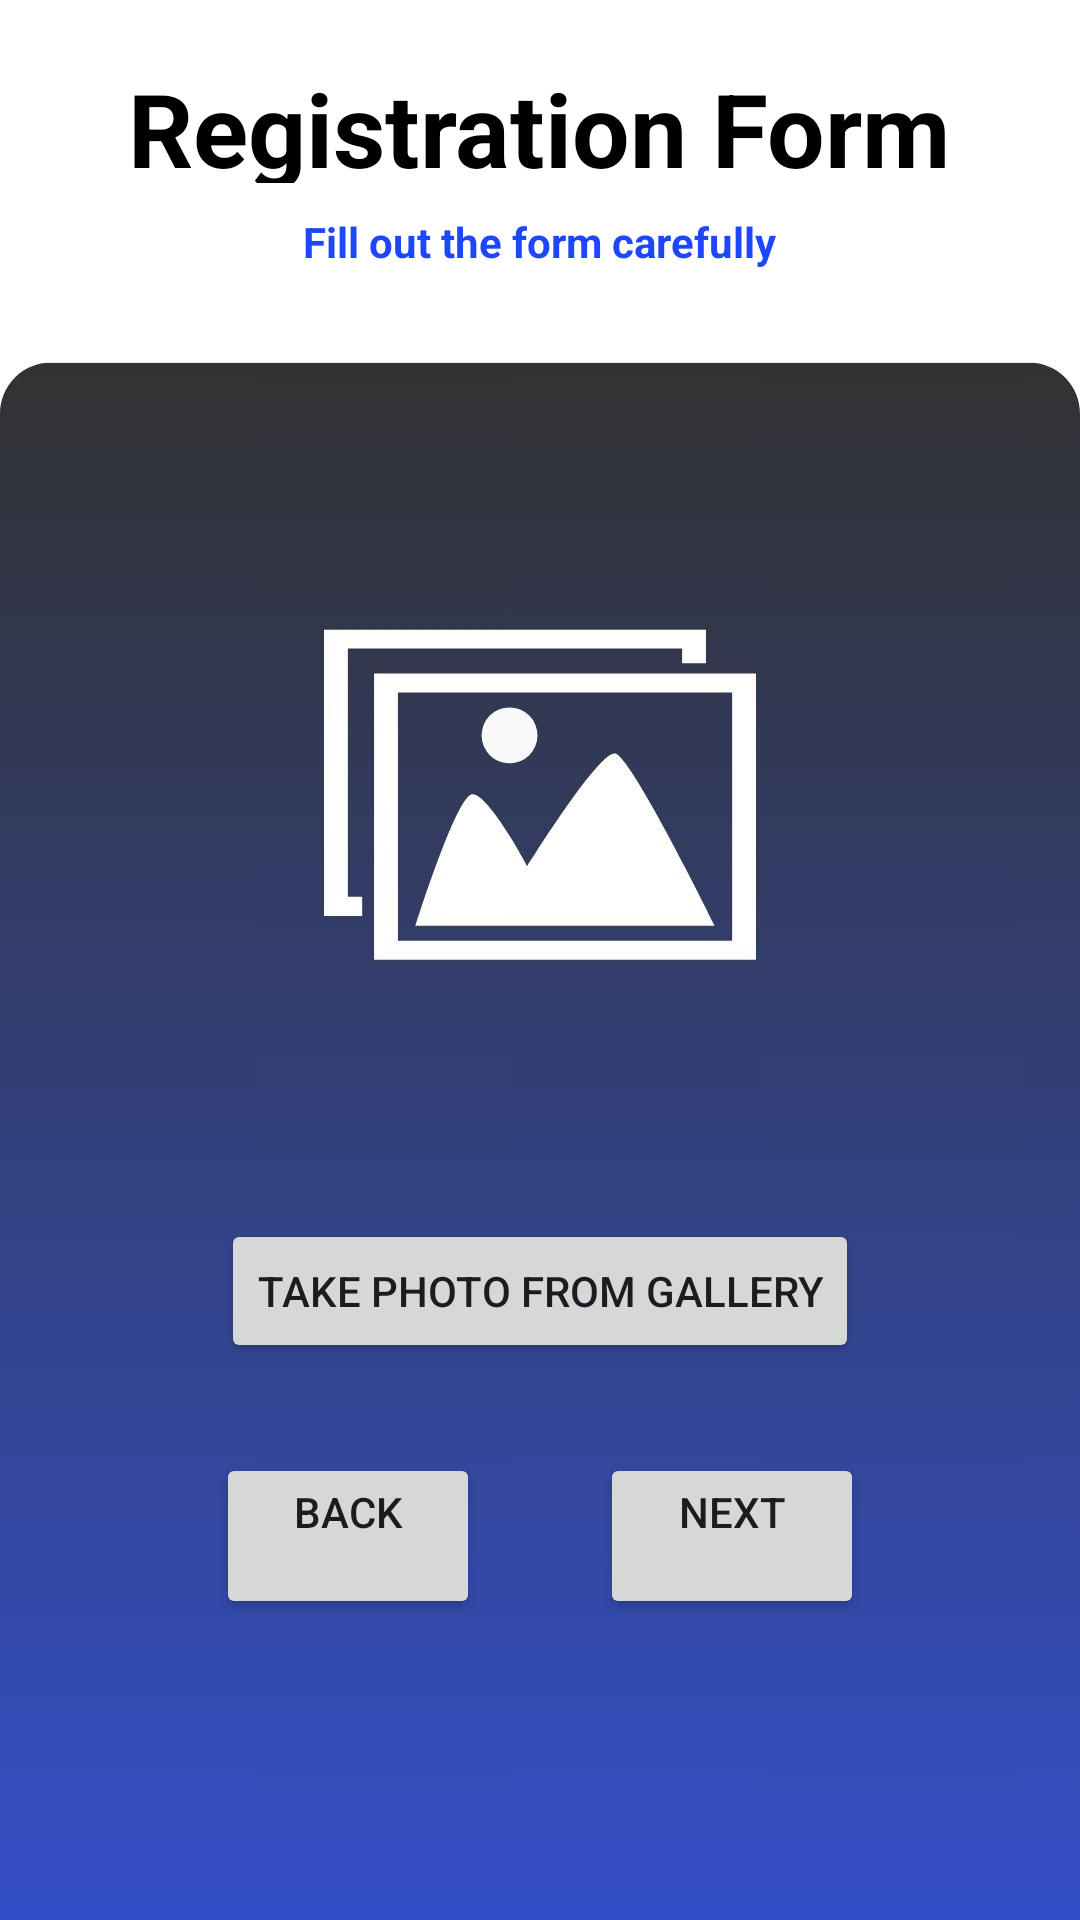

This screen was rendered from an Android layout file. Write that file and the resources it references.
<!-- AndroidManifest.xml: application theme Theme.BDACT -->
<!-- res/layout/activity_registration_gallery.xml -->
<?xml version="1.0" encoding="utf-8"?>
<LinearLayout xmlns:android="http://schemas.android.com/apk/res/android"
    android:layout_width="match_parent"
    android:layout_height="match_parent"
    android:background="@drawable/gallery"
    android:orientation="vertical">

    <TextView
        android:id="@+id/registration_form"
        android:layout_width="wrap_content"
        android:layout_height="41dp"
        android:layout_gravity="center_horizontal"
        android:layout_marginTop="20dp"
        android:text="@string/registration_form"
        android:textColor="@color/black"
        android:textSize="34sp"
        android:textStyle="bold" />

    <TextView
        android:id="@+id/fill_msg"
        android:layout_width="wrap_content"
        android:layout_height="wrap_content"
        android:layout_gravity="center_horizontal"
        android:layout_marginTop="10dp"
        android:text="@string/fill_out_the_form_carefully"
        android:textAlignment="center"
        android:textColor="#1E46FB"
        android:textStyle="bold"
        />

    <Button
        android:id="@+id/btnlivepic"
        android:layout_width="wrap_content"
        android:layout_height="wrap_content"
        android:layout_gravity="center"
        android:layout_marginTop="300dp"
        android:text="Take Photo From Gallery" />

    <LinearLayout
        android:layout_width="match_parent"
        android:layout_height="match_parent"
        android:layout_marginLeft="20dp"
        android:layout_marginTop="30dp"
        android:layout_marginRight="20dp"
        android:orientation="horizontal"
        android:gravity="center">

        <Button
            android:id="@+id/backButton"
            android:layout_width="wrap_content"
            android:layout_height="wrap_content"
            android:layout_marginRight="20dp"
            android:layout_gravity="left"
            android:gravity="center"
            android:text="@string/back" />

        <Button
            android:id="@+id/nextButton"
            android:layout_width="wrap_content"
            android:layout_height="wrap_content"
            android:layout_marginLeft="20dp"
            android:layout_gravity="right"
            android:gravity="center"
            android:text="@string/next" />
    </LinearLayout>
</LinearLayout>
<!-- resources referenced by this layout -->
<resources>
  <color name="black">#FF000000</color>
  <!-- drawable gallery: jpg bitmap (drawable, 52894 bytes) -->
  <string name="back">Back\n</string>
  <string name="fill_out_the_form_carefully">Fill out the form carefully\n</string>
  <string name="next">Next\n</string>
  <string name="registration_form">Registration Form\n</string>
  <style name="Theme.BDACT" parent="Base.Theme.BDACT" />
  <style name="Base.Theme.BDACT" parent="Theme.Material3.DayNight.NoActionBar">
          
          
      </style>
</resources>
